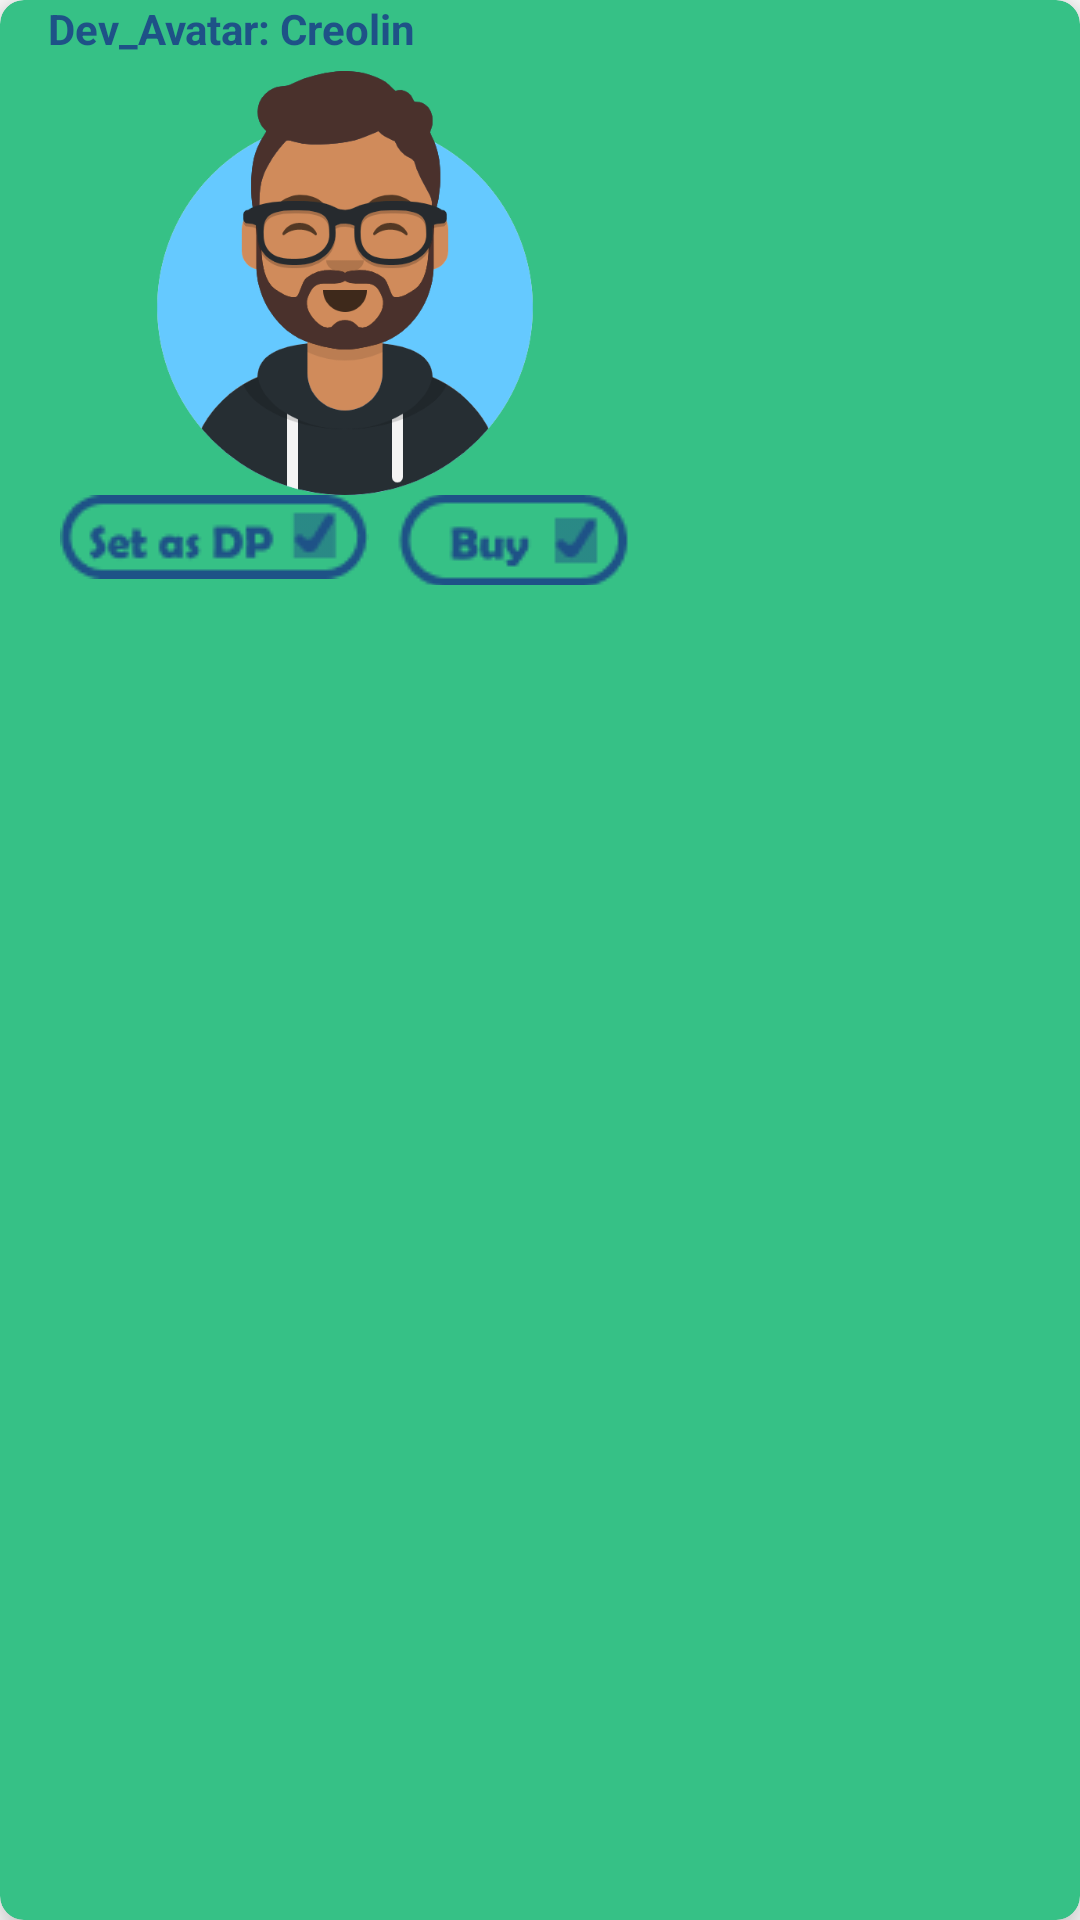

Produce the Android XML layout that renders to this screen, including the resource entries it uses.
<!-- AndroidManifest.xml: application theme Theme.Shop_Design -->
<!-- res/layout/shop.xml -->
<?xml version="1.0" encoding="utf-8"?>
<androidx.cardview.widget.CardView xmlns:android="http://schemas.android.com/apk/res/android"
    xmlns:tools="http://schemas.android.com/tools"
    android:layout_width="wrap_content"
    android:layout_height="200sp"
    xmlns:app="http://schemas.android.com/apk/res-auto"
    app:cardElevation="8dp"
    app:cardCornerRadius="8dp"
    android:layout_margin="16dp"
    app:cardBackgroundColor="#36C186"
    android:padding="10sp">

    <LinearLayout
        android:layout_width="match_parent"
        android:layout_height="200sp"
        android:layout_marginLeft="16dp"
        android:orientation="vertical">


        <TextView
            android:id="@+id/item_name"
            android:layout_width="wrap_content"
            android:layout_height="wrap_content"
            android:text="Dev_Avatar: Creolin"
            app:layout_constraintBottom_toBottomOf="parent"
            app:layout_constraintEnd_toEndOf="parent"
            app:layout_constraintHorizontal_bias="0.218"
            app:layout_constraintStart_toStartOf="parent"
            app:layout_constraintTop_toTopOf="parent"
            app:layout_constraintVertical_bias="0.06"
            android:textColor="#1E5287"
            android:textStyle="bold"/>

        <ImageView
            android:id="@+id/item_image"
            android:layout_width="198dp"
            android:layout_height="146dp"
            app:layout_constraintBottom_toBottomOf="parent"
            app:layout_constraintStart_toStartOf="parent"
            app:layout_constraintTop_toTopOf="parent"
            app:layout_constraintVertical_bias="0.703"
            android:src="@drawable/creo_avatar"/>
<LinearLayout
    android:layout_width="match_parent"
    android:layout_height="match_parent"
    android:orientation="horizontal">
    <ImageButton
        android:id="@+id/btn_buy"
        android:layout_width="111dp"
        android:layout_height="28dp"
        android:backgroundTint="@android:color/transparent"
        android:src="@drawable/dp_btn"
        app:layout_constraintBottom_toBottomOf="parent"
        app:layout_constraintEnd_toEndOf="parent"
        app:layout_constraintHorizontal_bias="0.703"
        app:layout_constraintStart_toEndOf="@+id/item_image"
        app:layout_constraintTop_toTopOf="parent"
        app:layout_constraintVertical_bias="0.755" />

    <ImageButton
        android:id="@+id/btn_dp"
        android:layout_width="83dp"
        android:layout_height="30dp"
        android:backgroundTint="@android:color/transparent"
        android:src="@drawable/buy_btn"
        app:layout_constraintBottom_toTopOf="@+id/btn_buy"
        app:layout_constraintEnd_toEndOf="parent"
        app:layout_constraintHorizontal_bias="0.646"
        app:layout_constraintStart_toEndOf="@+id/item_image"
        app:layout_constraintTop_toTopOf="parent"
        app:layout_constraintVertical_bias="0.38" />

</LinearLayout>




    </LinearLayout>

</androidx.cardview.widget.CardView>
<!-- resources referenced by this layout -->
<resources>
  <!-- drawable buy_btn: png bitmap (drawable, 1687 bytes) -->
  <!-- drawable creo_avatar: png bitmap (drawable, 48287 bytes) -->
  <!-- drawable dp_btn: png bitmap (drawable, 1983 bytes) -->
  <style name="Theme.Shop_Design" parent="Theme.MaterialComponents.DayNight.DarkActionBar">
          
          <item name="colorPrimary">@color/purple_500</item>
          <item name="colorPrimaryVariant">@color/purple_700</item>
          <item name="colorOnPrimary">@color/white</item>
          
          <item name="colorSecondary">@color/teal_200</item>
          <item name="colorSecondaryVariant">@color/teal_700</item>
          <item name="colorOnSecondary">@color/black</item>
          
          <item name="android:statusBarColor" tools:targetApi="l">?attr/colorPrimaryVariant</item>
          
      </style>
  <!-- not gathered from this repository: default colours our renderer supplied (Android Studio template values) -->
  <color name="purple_500">#FF6200EE</color>
  <color name="purple_700">#FF3700B3</color>
  <color name="teal_200">#FF03DAC5</color>
  <color name="teal_700">#FF018786</color>
  <color name="black">#FF000000</color>
  <color name="white">#FFFFFFFF</color>
</resources>
